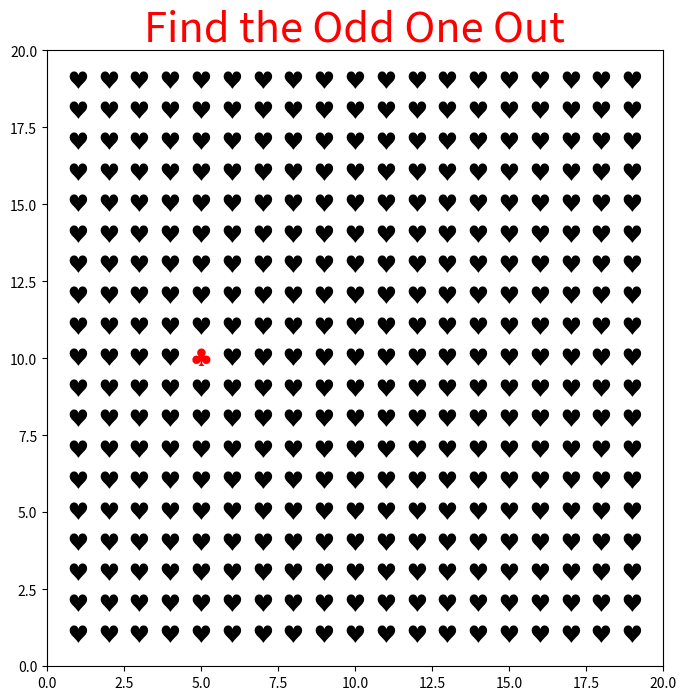

Reproduce this figure in Python.
import matplotlib.pyplot as plt
import numpy as np
import random

# White background
image_size = (5, 5)
image = np.ones((image_size[0], image_size[1], 3))

#image to display
fig, ax = plt.subplots(figsize=(12,8))
fig.patch.set_facecolor('white')
ax.imshow(image, extent=[0, image_size[1], 0, image_size[0]])

#20x20 grid
ax.set_xticks(np.arange(-0.5, 20, 1), minor=True)
ax.set_yticks(np.arange(-0.5, 20, 1), minor=True)
ax.grid(True, color='white', linewidth=3)
ax.tick_params(which='minor', size=0)

#this gets rid of the hashmarks and the numbers, doesnt allow for cursor tracking however. 
# ax.set_xticklabels([])
# ax.set_yticklabels([])
# ax.set_xticks([])
# ax.set_yticks([])

# x/y limits
ax.set_xlim(0, 20)
ax.set_ylim(0, 20)
ax.set_aspect('equal')

# title, and random number generation for unique symbol
plt.title("Find the Odd One Out", color='Red', fontsize=30)
searchItem_x = random.randint(2, 19)
searchItem_y = random.randint(2, 19)
#hex codes for hearts and clubs
clubSymbol = '\u2663'
heartSymbol = '\u2665'

#random plot generator - search for the club.
for i in range(1,20):
    for j in range(1,20):
        if i == searchItem_x and j == searchItem_y:
            ax.text(i, j, clubSymbol, fontsize=15, ha='center', va='center', color='red')
        else:
            ax.text(i, j, heartSymbol, fontsize=15, ha='center', va='center', color='black')

plt.show()